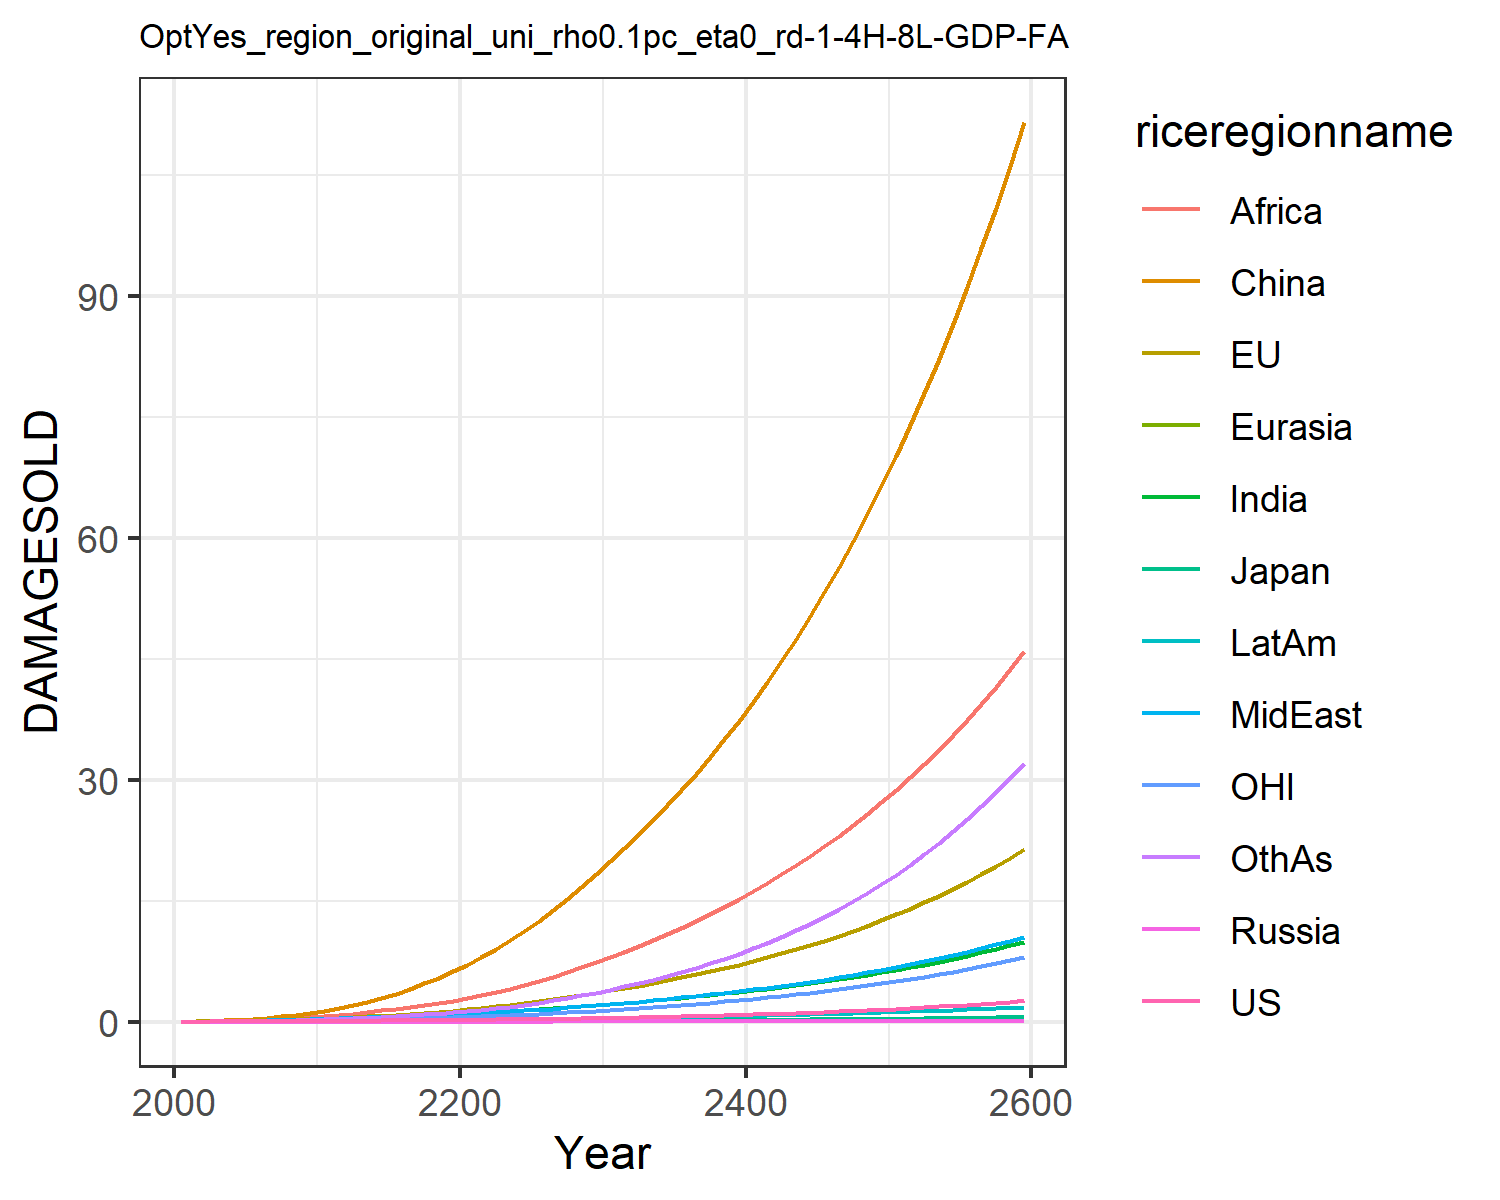

Data behind this chart, as committed beside it:
0.012066173923017946, 0.01426768058107755, 0.004307133962781537, 0.001344798405836423, 0.0007250009837806598, 0.00808613291911423, 0.011667501428473642, 0.011791899436235133, 0.005434623520687957, 0.0065198882695046475, 0.004134896752636349, 0.006926659046672796
0.02179, 0.04299, 0.007441, 0.002483, 0.001398, 0.05753, 0.02711, 0.02633, 0.01492, 0.01343, 0.01527, 0.01426
0.03118, 0.06354, 0.009729, 0.003354, 0.002164, 0.1043, 0.0459, 0.04319, 0.02931, 0.02119, 0.02323, 0.02523
0.04096, 0.09021, 0.01175, 0.004172, 0.00306, 0.17, 0.07091, 0.06543, 0.0535, 0.03042, 0.03391, 0.04102
0.05093, 0.1213, 0.01318, 0.004957, 0.004054, 0.2561, 0.1018, 0.09285, 0.09046, 0.04052, 0.04632, 0.06182
0.06064, 0.1559, 0.01486, 0.005714, 0.00511, 0.3624, 0.1361, 0.1235, 0.1396, 0.0508, 0.0599, 0.08657
0.07014, 0.1939, 0.01678, 0.006439, 0.00623, 0.4933, 0.1737, 0.1579, 0.2016, 0.06147, 0.07451, 0.1156
0.08007, 0.2361, 0.01868, 0.007122, 0.007416, 0.6507, 0.2161, 0.1985, 0.2832, 0.07286, 0.09061, 0.1508
0.09065, 0.2828, 0.02056, 0.007775, 0.008669, 0.8353, 0.2636, 0.2463, 0.3896, 0.08501, 0.1083, 0.1932
0.1021, 0.3341, 0.02247, 0.008408, 0.009994, 1.047, 0.3165, 0.3025, 0.5262, 0.09802, 0.1277, 0.2442
0.1144, 0.3958, 0.02498, 0.009297, 0.01159, 1.31, 0.3748, 0.3602, 0.6801, 0.1121, 0.151, 0.3027
0.1257, 0.4699, 0.02797, 0.01037, 0.01337, 1.646, 0.435, 0.4123, 0.8368, 0.1259, 0.1793, 0.3663
0.1384, 0.5571, 0.03138, 0.01152, 0.01527, 2.029, 0.4979, 0.4698, 1.007, 0.1404, 0.2127, 0.4339
0.1505, 0.6516, 0.03477, 0.01261, 0.01717, 2.462, 0.5619, 0.5284, 1.194, 0.1542, 0.2489, 0.5091
0.1625, 0.7532, 0.03818, 0.01368, 0.0191, 2.95, 0.6271, 0.5883, 1.397, 0.1677, 0.2879, 0.5926
0.1747, 0.8626, 0.04169, 0.01474, 0.02108, 3.495, 0.6938, 0.6501, 1.615, 0.1811, 0.3298, 0.6849
0.1876, 0.9806, 0.04536, 0.01583, 0.02312, 4.095, 0.762, 0.714, 1.849, 0.1944, 0.3751, 0.7865
0.2011, 1.108, 0.04922, 0.01694, 0.02522, 4.754, 0.8317, 0.7802, 2.096, 0.2079, 0.4237, 0.8978
0.2157, 1.244, 0.0533, 0.01809, 0.0274, 5.469, 0.903, 0.8489, 2.355, 0.2215, 0.4761, 1.019
0.2313, 1.391, 0.05763, 0.01929, 0.02966, 6.242, 0.9759, 0.9199, 2.625, 0.2354, 0.5323, 1.151
0.2479, 1.549, 0.06226, 0.02052, 0.03207, 7.086, 1.056, 0.9987, 2.922, 0.2508, 0.5926, 1.301
0.2654, 1.719, 0.06719, 0.02178, 0.03466, 8.013, 1.147, 1.088, 3.258, 0.2681, 0.6575, 1.474
0.2841, 1.902, 0.07245, 0.02309, 0.0374, 9.017, 1.244, 1.185, 3.646, 0.2865, 0.7269, 1.667
0.3042, 2.098, 0.07803, 0.02445, 0.04027, 10.1, 1.347, 1.289, 4.075, 0.306, 0.8009, 1.879
0.3257, 2.307, 0.08396, 0.02588, 0.04328, 11.25, 1.455, 1.399, 4.539, 0.3264, 0.8799, 2.112
0.3487, 2.53, 0.09025, 0.02736, 0.04643, 12.49, 1.569, 1.516, 5.037, 0.3478, 0.964, 2.366
0.3737, 2.771, 0.09702, 0.02891, 0.04972, 13.81, 1.688, 1.639, 5.568, 0.3703, 1.055, 2.643
0.4004, 3.027, 0.1042, 0.03054, 0.05315, 15.21, 1.813, 1.768, 6.134, 0.3937, 1.152, 2.942
0.4289, 3.3, 0.1118, 0.03223, 0.05674, 16.7, 1.944, 1.905, 6.735, 0.4183, 1.254, 3.266
0.4591, 3.587, 0.1198, 0.03401, 0.06048, 18.28, 2.081, 2.049, 7.371, 0.444, 1.362, 3.615
0.4904, 3.883, 0.1279, 0.03579, 0.06427, 19.91, 2.221, 2.196, 8.03, 0.4698, 1.474, 3.985
0.5225, 4.182, 0.136, 0.03756, 0.06804, 21.55, 2.362, 2.346, 8.702, 0.4955, 1.586, 4.372
0.556, 4.49, 0.1444, 0.03937, 0.07189, 23.24, 2.507, 2.501, 9.399, 0.5219, 1.702, 4.781
0.5912, 4.811, 0.1531, 0.04124, 0.07585, 25.01, 2.657, 2.662, 10.12, 0.549, 1.823, 5.215
0.6284, 5.146, 0.1621, 0.04318, 0.07994, 26.84, 2.813, 2.83, 10.88, 0.5771, 1.95, 5.677
0.6675, 5.496, 0.1716, 0.04518, 0.08416, 28.75, 2.975, 3.004, 11.67, 0.6062, 2.082, 6.167
0.7089, 5.863, 0.1814, 0.04725, 0.08851, 30.75, 3.143, 3.186, 12.49, 0.6364, 2.22, 6.687
0.7525, 6.248, 0.1917, 0.04941, 0.09302, 32.84, 3.318, 3.376, 13.35, 0.6677, 2.365, 7.24
0.7986, 6.651, 0.2025, 0.05164, 0.09769, 35.02, 3.501, 3.574, 14.25, 0.7003, 2.517, 7.826
0.8473, 7.073, 0.2138, 0.05396, 0.1025, 37.29, 3.691, 3.781, 15.19, 0.7342, 2.677, 8.447
0.8987, 7.516, 0.2256, 0.05637, 0.1075, 39.67, 3.889, 3.998, 16.17, 0.7694, 2.844, 9.107
0.9529, 7.98, 0.2379, 0.05888, 0.1127, 42.15, 4.096, 4.223, 17.2, 0.806, 3.018, 9.805
1.01, 8.466, 0.2508, 0.06148, 0.1181, 44.75, 4.312, 4.459, 18.27, 0.8441, 3.202, 10.54
1.071, 8.975, 0.2643, 0.06419, 0.1236, 47.46, 4.538, 4.705, 19.38, 0.8838, 3.394, 11.33
1.134, 9.509, 0.2784, 0.067, 0.1294, 50.28, 4.773, 4.963, 20.55, 0.9252, 3.595, 12.16
1.201, 10.07, 0.2932, 0.06993, 0.1354, 53.24, 5.019, 5.231, 21.77, 0.9683, 3.806, 13.04
1.272, 10.66, 0.3086, 0.07298, 0.1416, 56.33, 5.277, 5.512, 23.05, 1.013, 4.027, 13.96
1.347, 11.27, 0.3248, 0.07615, 0.148, 59.55, 5.545, 5.806, 24.38, 1.06, 4.259, 14.95
1.426, 11.91, 0.3417, 0.07945, 0.1547, 62.92, 5.827, 6.113, 25.77, 1.109, 4.502, 15.99
1.51, 12.59, 0.3595, 0.08289, 0.1617, 66.44, 6.121, 6.433, 27.22, 1.16, 4.756, 17.08
1.597, 13.3, 0.378, 0.08648, 0.1689, 70.11, 6.428, 6.768, 28.75, 1.213, 5.022, 18.25
1.69, 14.04, 0.3974, 0.09021, 0.1764, 73.95, 6.75, 7.119, 30.34, 1.269, 5.302, 19.47
1.788, 14.81, 0.4178, 0.09411, 0.1842, 77.96, 7.087, 7.485, 32, 1.327, 5.594, 20.77
1.891, 15.63, 0.439, 0.09816, 0.1923, 82.15, 7.44, 7.868, 33.74, 1.387, 5.9, 22.14
1.999, 16.48, 0.4613, 0.1024, 0.2007, 86.53, 7.81, 8.269, 35.55, 1.45, 6.221, 23.59
2.114, 17.37, 0.4846, 0.1068, 0.2095, 91.1, 8.197, 8.688, 37.45, 1.516, 6.558, 25.12
2.235, 18.31, 0.5091, 0.1114, 0.2186, 95.88, 8.603, 9.126, 39.44, 1.586, 6.91, 26.73
2.362, 19.29, 0.5346, 0.1162, 0.2281, 100.9, 9.028, 9.584, 41.52, 1.658, 7.279, 28.44
2.496, 20.32, 0.5614, 0.1212, 0.2379, 106.1, 9.473, 10.06, 43.69, 1.733, 7.665, 30.23
2.638, 21.39, 0.5895, 0.1265, 0.2482, 111.5, 9.939, 10.56, 45.96, 1.812, 8.07, 32.13
